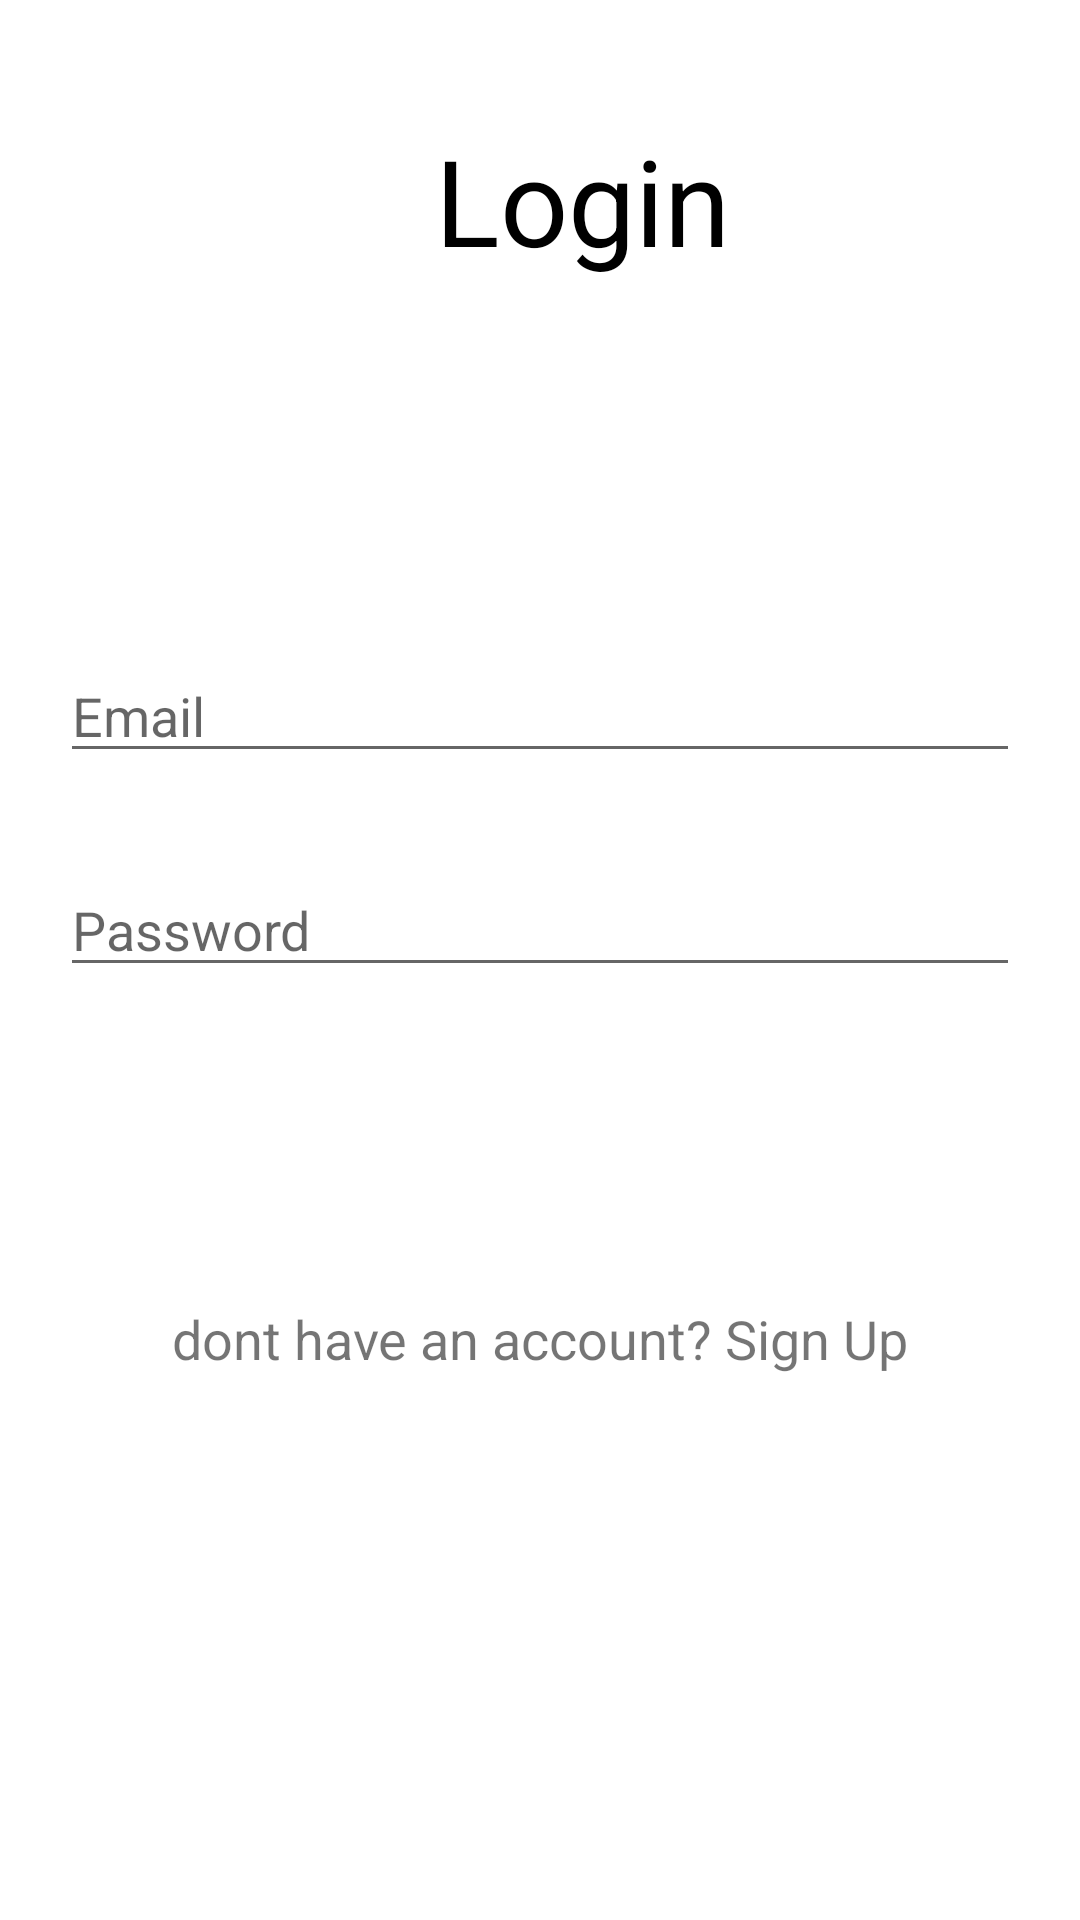

The Android layout XML behind this screen, and the referenced resources:
<!-- AndroidManifest.xml: application theme Theme.Firebaseassig -->
<!-- res/layout/activity_login.xml -->
<?xml version="1.0" encoding="utf-8"?>
<androidx.constraintlayout.widget.ConstraintLayout xmlns:android="http://schemas.android.com/apk/res/android"
    xmlns:app="http://schemas.android.com/apk/res-auto"
    xmlns:tools="http://schemas.android.com/tools"
    android:layout_width="match_parent"
    android:layout_height="match_parent"
    tools:context=".LoginActivity">


    <TextView
        android:id="@+id/Login"
        android:layout_width="wrap_content"
        android:layout_height="wrap_content"
        android:layout_marginStart="145dp"
        android:layout_marginTop="40dp"
        android:layout_marginBottom="123dp"
        android:text="Login"
        android:textColor="@color/black"
        android:textSize="40dp"
        app:layout_constraintBottom_toTopOf="@+id/Email"
        app:layout_constraintStart_toStartOf="parent"
        app:layout_constraintTop_toTopOf="parent" />

    <EditText
        android:id="@+id/Email"
        android:layout_width="0dp"
        android:layout_height="wrap_content"
        android:layout_marginHorizontal="20dp"
        android:layout_marginStart="20dp"
        android:layout_marginEnd="20dp"
        android:layout_marginBottom="30dp"
        android:hint="Email"
        android:inputType="textEmailAddress"
        app:layout_constraintBottom_toTopOf="@+id/Password"
        app:layout_constraintEnd_toEndOf="parent"
        app:layout_constraintStart_toStartOf="parent"
        app:layout_constraintTop_toBottomOf="@+id/Login" />

    <EditText
        android:id="@+id/Password"
        android:layout_width="0dp"
        android:layout_height="wrap_content"
        android:layout_marginHorizontal="20dp"
        android:layout_marginStart="20dp"
        android:layout_marginEnd="20dp"
        android:layout_marginBottom="77dp"
        android:hint="Password"
        android:inputType="textPassword"
        app:layout_constraintBottom_toTopOf="@+id/LOGIN"
        app:layout_constraintEnd_toEndOf="parent"
        app:layout_constraintStart_toStartOf="parent"
        app:layout_constraintTop_toBottomOf="@+id/Email" />

    <Button
        android:id="@+id/LOGIN"
        android:layout_width="0dp"
        android:layout_height="0dp"
        android:layout_marginHorizontal="36dp"
        android:layout_marginStart="36dp"
        android:layout_marginEnd="36dp"
        android:layout_marginBottom="237dp"
        android:text="Login"
        android:textSize="26sp"
        app:layout_constraintBottom_toBottomOf="parent"
        app:layout_constraintEnd_toEndOf="parent"
        app:layout_constraintStart_toStartOf="parent"
        app:layout_constraintTop_toBottomOf="@+id/Password" />

    <TextView
        android:id="@+id/signupText"
        android:layout_width="wrap_content"
        android:layout_height="wrap_content"
        android:layout_gravity="center"
        android:layout_marginTop="23dp"
        android:padding="8dp"
        android:text="dont have an account? Sign Up"
        android:textSize="18sp"
        app:layout_constraintEnd_toEndOf="parent"
        app:layout_constraintStart_toStartOf="parent"
        app:layout_constraintTop_toBottomOf="@+id/LOGIN" />

</androidx.constraintlayout.widget.ConstraintLayout>
<!-- resources referenced by this layout -->
<resources>
  <style name="Theme.Firebaseassig" parent="Theme.MaterialComponents.DayNight.DarkActionBar">
          
          <item name="colorPrimary">@color/purple_500</item>
          <item name="colorPrimaryVariant">@color/purple_700</item>
          <item name="colorOnPrimary">@color/white</item>
          
          <item name="colorSecondary">@color/teal_200</item>
          <item name="colorSecondaryVariant">@color/teal_700</item>
          <item name="colorOnSecondary">@color/black</item>
          
          <item name="android:statusBarColor">?attr/colorPrimaryVariant</item>
          
      </style>
  <!-- not gathered from this repository: default colours our renderer supplied (Android Studio template values) -->
  <color name="purple_500">#FF6200EE</color>
  <color name="purple_700">#FF3700B3</color>
  <color name="teal_200">#FF03DAC5</color>
  <color name="teal_700">#FF018786</color>
  <color name="black">#FF000000</color>
  <color name="white">#FFFFFFFF</color>
</resources>
